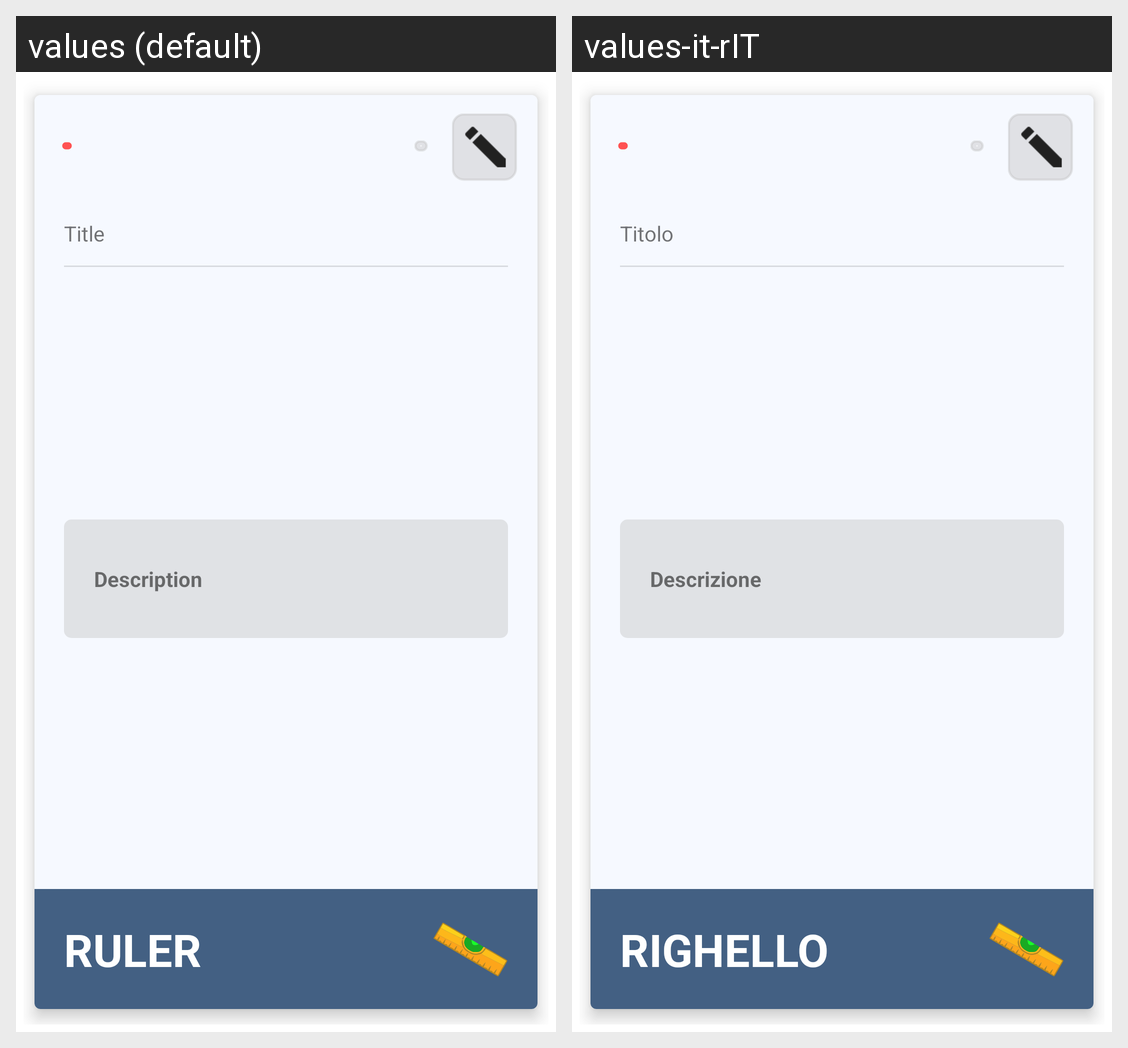

The Android screen above is rendered under two locales of the same app. Produce the string resources it draws, with the default and per-locale values.
Android screen res/layout/measures_grid_image_layout.xml rendered under 2 locales, left to right: values (default), values-it-rIT. Device: Nexus 5 (rendered at 1080×1920; each locale shown at half size, 540×960, under a caption strip naming it); theme LightTheme.
Strings drawn on this screen, with the default value and each locale's value (text and hints the layout hard-codes, and strings that could not be matched under every locale, appear in the picture but are not listed):

text_title
  values: Title
  values-it-rIT: Titolo

text_description
  values: Description
  values-it-rIT: Descrizione

text_ruler
  values: Ruler
  values-it-rIT: Righello
